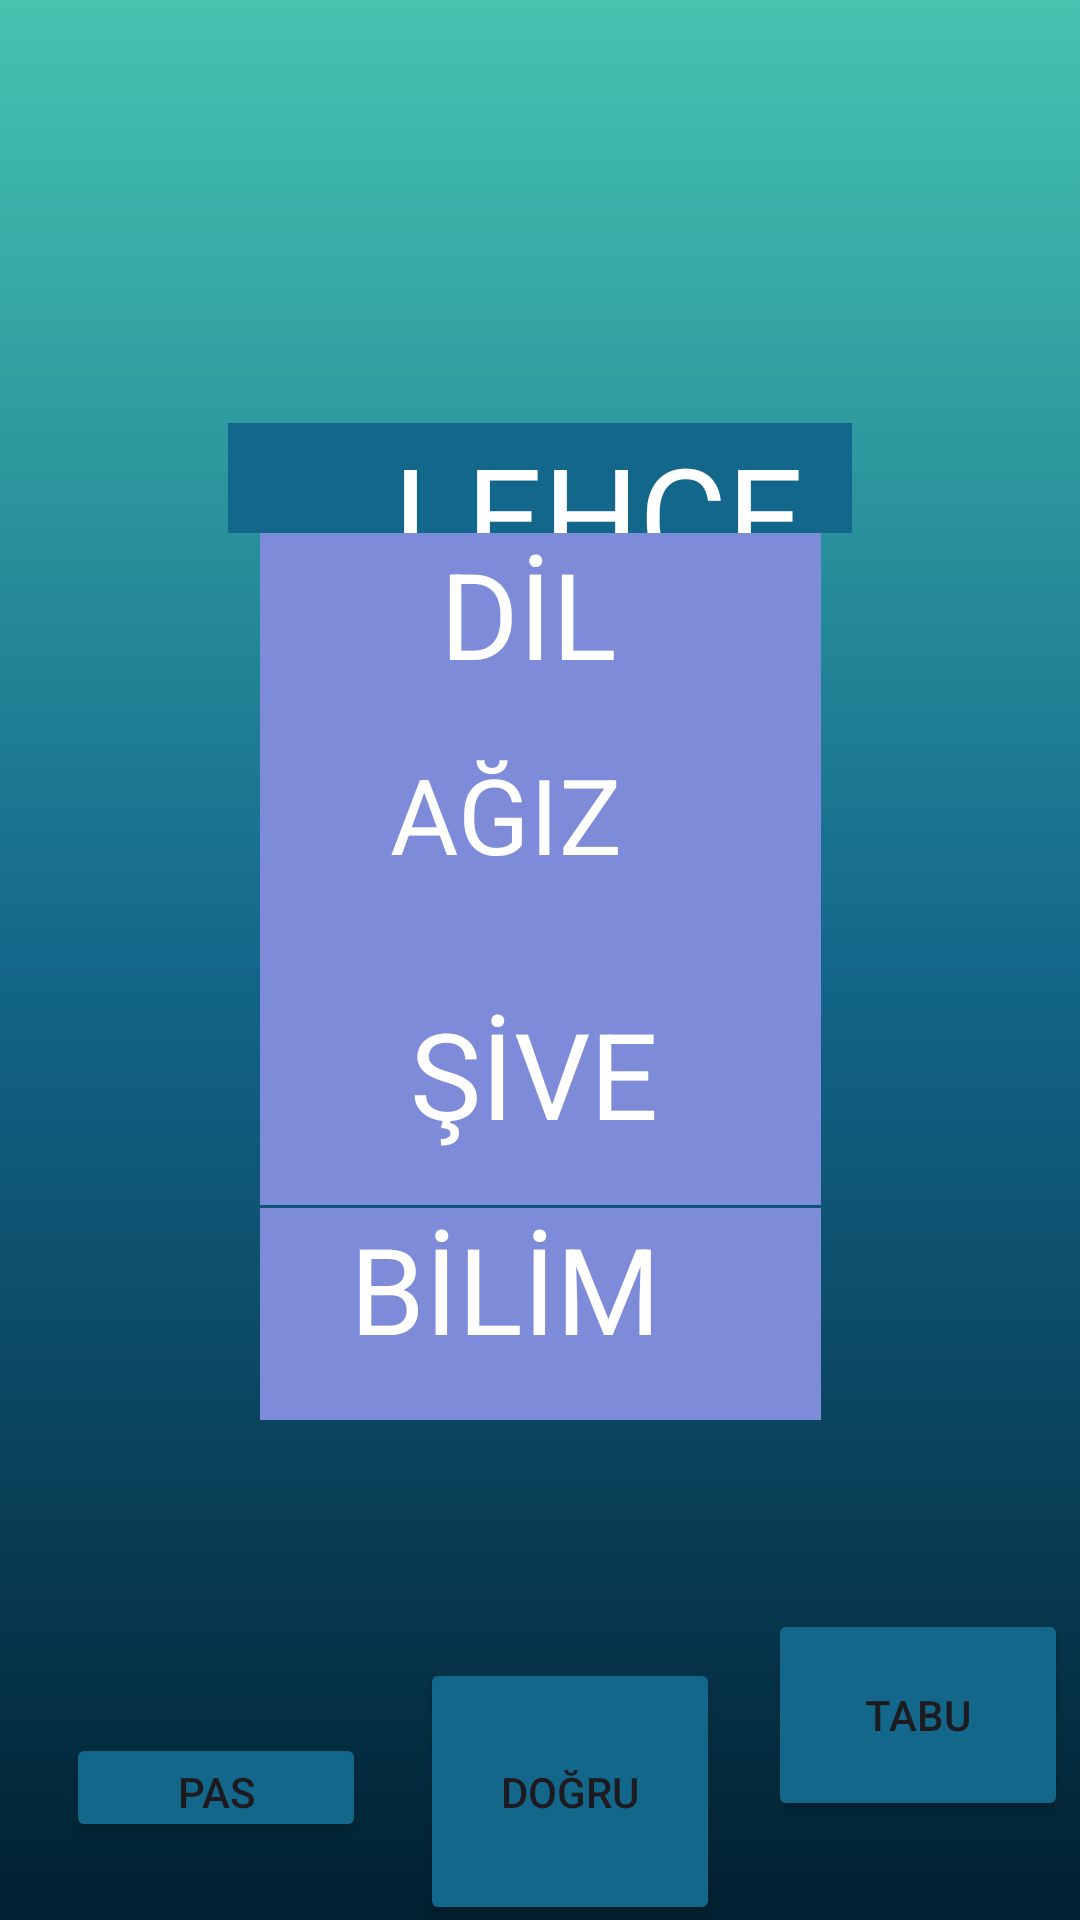

The Android layout XML behind this screen, and the referenced resources:
<!-- AndroidManifest.xml: application theme Theme.TABUU -->
<!-- res/layout/activity_kelime32.xml -->
<?xml version="1.0" encoding="utf-8"?>
<androidx.constraintlayout.widget.ConstraintLayout xmlns:android="http://schemas.android.com/apk/res/android"
    xmlns:app="http://schemas.android.com/apk/res-auto"
    xmlns:tools="http://schemas.android.com/tools"
    android:layout_width="match_parent"
    android:layout_height="match_parent"
    android:background="@drawable/constraintarkaplan"
    tools:context=".kelime32">

    <TextView
        android:id="@+id/kelime32"
        android:layout_width="0dp"
        android:layout_height="0dp"
        android:layout_marginStart="76dp"
        android:layout_marginTop="141dp"
        android:layout_marginEnd="76dp"
        android:layout_marginBottom="400dp"
        android:background="@color/orta"
        android:text="     LEHÇE"
        android:textColor="@color/white"
        android:textSize="45sp"
        app:layout_constraintBottom_toTopOf="@+id/button323"
        app:layout_constraintEnd_toEndOf="parent"
        app:layout_constraintStart_toStartOf="parent"
        app:layout_constraintTop_toTopOf="parent" />

    <TextView
        android:id="@+id/kelime32ceza"
        android:layout_width="187dp"
        android:layout_height="0dp"

        android:layout_marginBottom="83dp"
        android:background="@color/buton"
        android:text="      DİL"
        android:textColor="@color/white"
        android:textSize="40sp"
        app:layout_constraintBottom_toTopOf="@+id/kelime32ceza4"
        app:layout_constraintEnd_toEndOf="parent"
        app:layout_constraintStart_toStartOf="parent"
        app:layout_constraintTop_toBottomOf="@+id/kelime32" />

    <TextView
        android:id="@+id/kelime32ceza3"
        android:layout_width="187dp"
        android:layout_height="0dp"

        android:layout_marginBottom="63dp"
        android:background="@color/buton"
        android:text="   BİLİM "
        android:textColor="@color/white"
        android:textSize="40sp"
        app:layout_constraintBottom_toTopOf="@+id/button321"
        app:layout_constraintEnd_toEndOf="parent"
        app:layout_constraintStart_toStartOf="parent"
        app:layout_constraintTop_toBottomOf="@+id/kelime32ceza4" />

    <TextView
        android:id="@+id/kelime32ceza4"
        android:layout_width="187dp"
        android:layout_height="0dp"

        android:layout_marginBottom="1dp"
        android:background="@color/buton"
        android:text="     ŞİVE"
        android:textColor="@color/white"
        android:textSize="40sp"
        app:layout_constraintBottom_toTopOf="@+id/kelime32ceza3"
        app:layout_constraintEnd_toEndOf="parent"
        app:layout_constraintStart_toStartOf="parent"
        app:layout_constraintTop_toBottomOf="@+id/kelime32ceza" />

    <TextView
        android:id="@+id/kelime32ceza5"
        android:layout_width="187dp"
        android:layout_height="84dp"

        android:layout_marginTop="82dp"
        android:layout_marginBottom="82dp"
        android:background="@color/buton"
        android:text="     AĞIZ"
        android:textColor="@color/white"
        android:textSize="35sp"
        app:layout_constraintBottom_toTopOf="@+id/kelime32ceza3"
        app:layout_constraintEnd_toEndOf="parent"
        app:layout_constraintStart_toStartOf="parent"
        app:layout_constraintTop_toTopOf="@+id/kelime32ceza" />

    <Button
        android:id="@+id/button321"
        android:layout_width="0dp"
        android:layout_height="0dp"
        android:layout_marginEnd="4dp"
        android:layout_marginBottom="33dp"
        android:backgroundTint="@color/orta"
        android:text="TABU"
        app:layout_constraintBottom_toBottomOf="parent"
        app:layout_constraintEnd_toEndOf="parent"
        app:layout_constraintStart_toEndOf="@+id/button322"
        app:layout_constraintTop_toBottomOf="@+id/kelime32ceza3" />

    <Button
        android:id="@+id/button322"
        android:layout_width="0dp"
        android:layout_height="89dp"
        android:layout_marginEnd="16dp"
        android:backgroundTint="@color/orta"
        android:text="DOĞRU"
        app:layout_constraintBaseline_toBaselineOf="@+id/button323"
        app:layout_constraintEnd_toStartOf="@+id/button321"
        app:layout_constraintStart_toEndOf="@+id/button323" />

    <Button
        android:id="@+id/button323"
        android:layout_width="0dp"
        android:layout_height="0dp"

        android:layout_marginStart="22dp"
        android:layout_marginEnd="18dp"
        android:layout_marginBottom="26dp"
        android:backgroundTint="@color/orta"
        android:text="PAS"
        app:layout_constraintBottom_toBottomOf="parent"
        app:layout_constraintEnd_toStartOf="@+id/button322"
        app:layout_constraintStart_toStartOf="parent"
        app:layout_constraintTop_toBottomOf="@+id/kelime32" />
</androidx.constraintlayout.widget.ConstraintLayout>
<!-- resources referenced by this layout -->
<resources>
  <color name="buton">#7E8BD9</color>
  <color name="orta">#13678A</color>
  <color name="white">#FFFFFFFF</color>
  <!-- drawable constraintarkaplan (drawable) -->
  <?xml version="1.0" encoding="utf-8"?>
  <shape xmlns:android="http://schemas.android.com/apk/res/android">
  <gradient android:angle="90"
      android:startColor="@color/baş"
      android:centerColor="@color/orta"
      android:endColor="@color/son"
  
      />
  
  </shape>
  <style name="Theme.TABUU" parent="Base.Theme.TABUU" />
  <color name="son">#45C4B0</color>
  <style name="Base.Theme.TABUU" parent="Theme.Material3.DayNight.NoActionBar">
          
          
      </style>
</resources>
